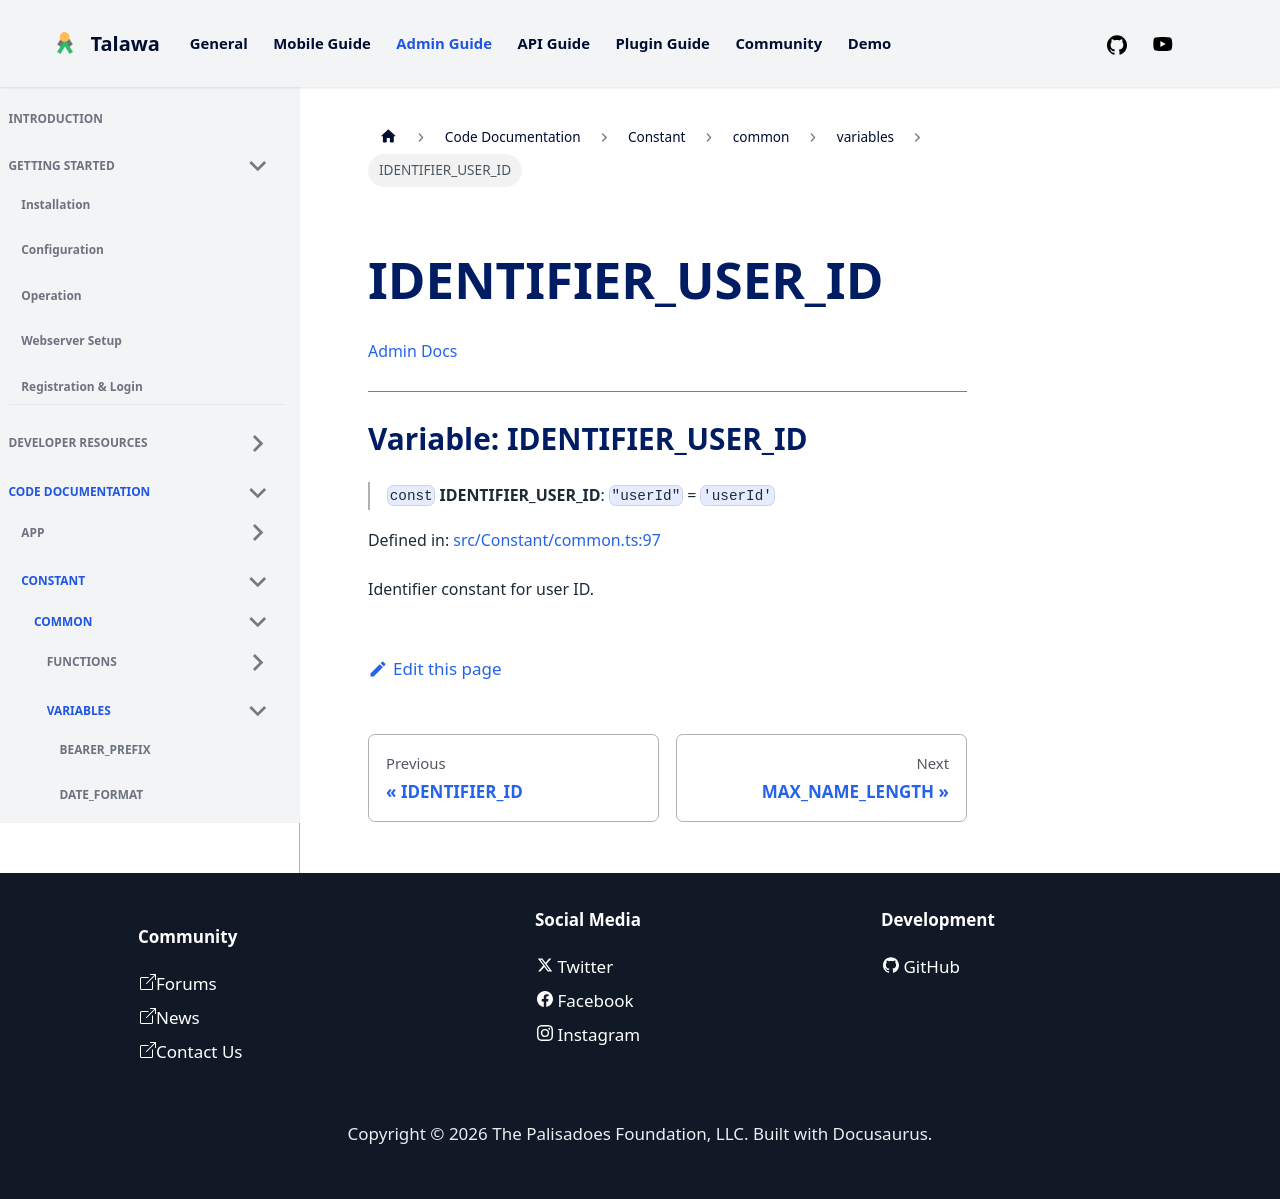

repository: PalisadoesFoundation/talawa-admin · page: docs/auto-docs/Constant/common/variables/IDENTIFIER_USER_ID/index.html · generator: docusaurus

[Admin Docs](/)

***

# Variable: IDENTIFIER\_USER\_ID

> `const` **IDENTIFIER\_USER\_ID**: `"userId"` = `'userId'`

Defined in: [src/Constant/common.ts:97](https://github.com/PalisadoesFoundation/talawa-admin/blob/main/src/Constant/common.ts#L97)

Identifier constant for user ID.
